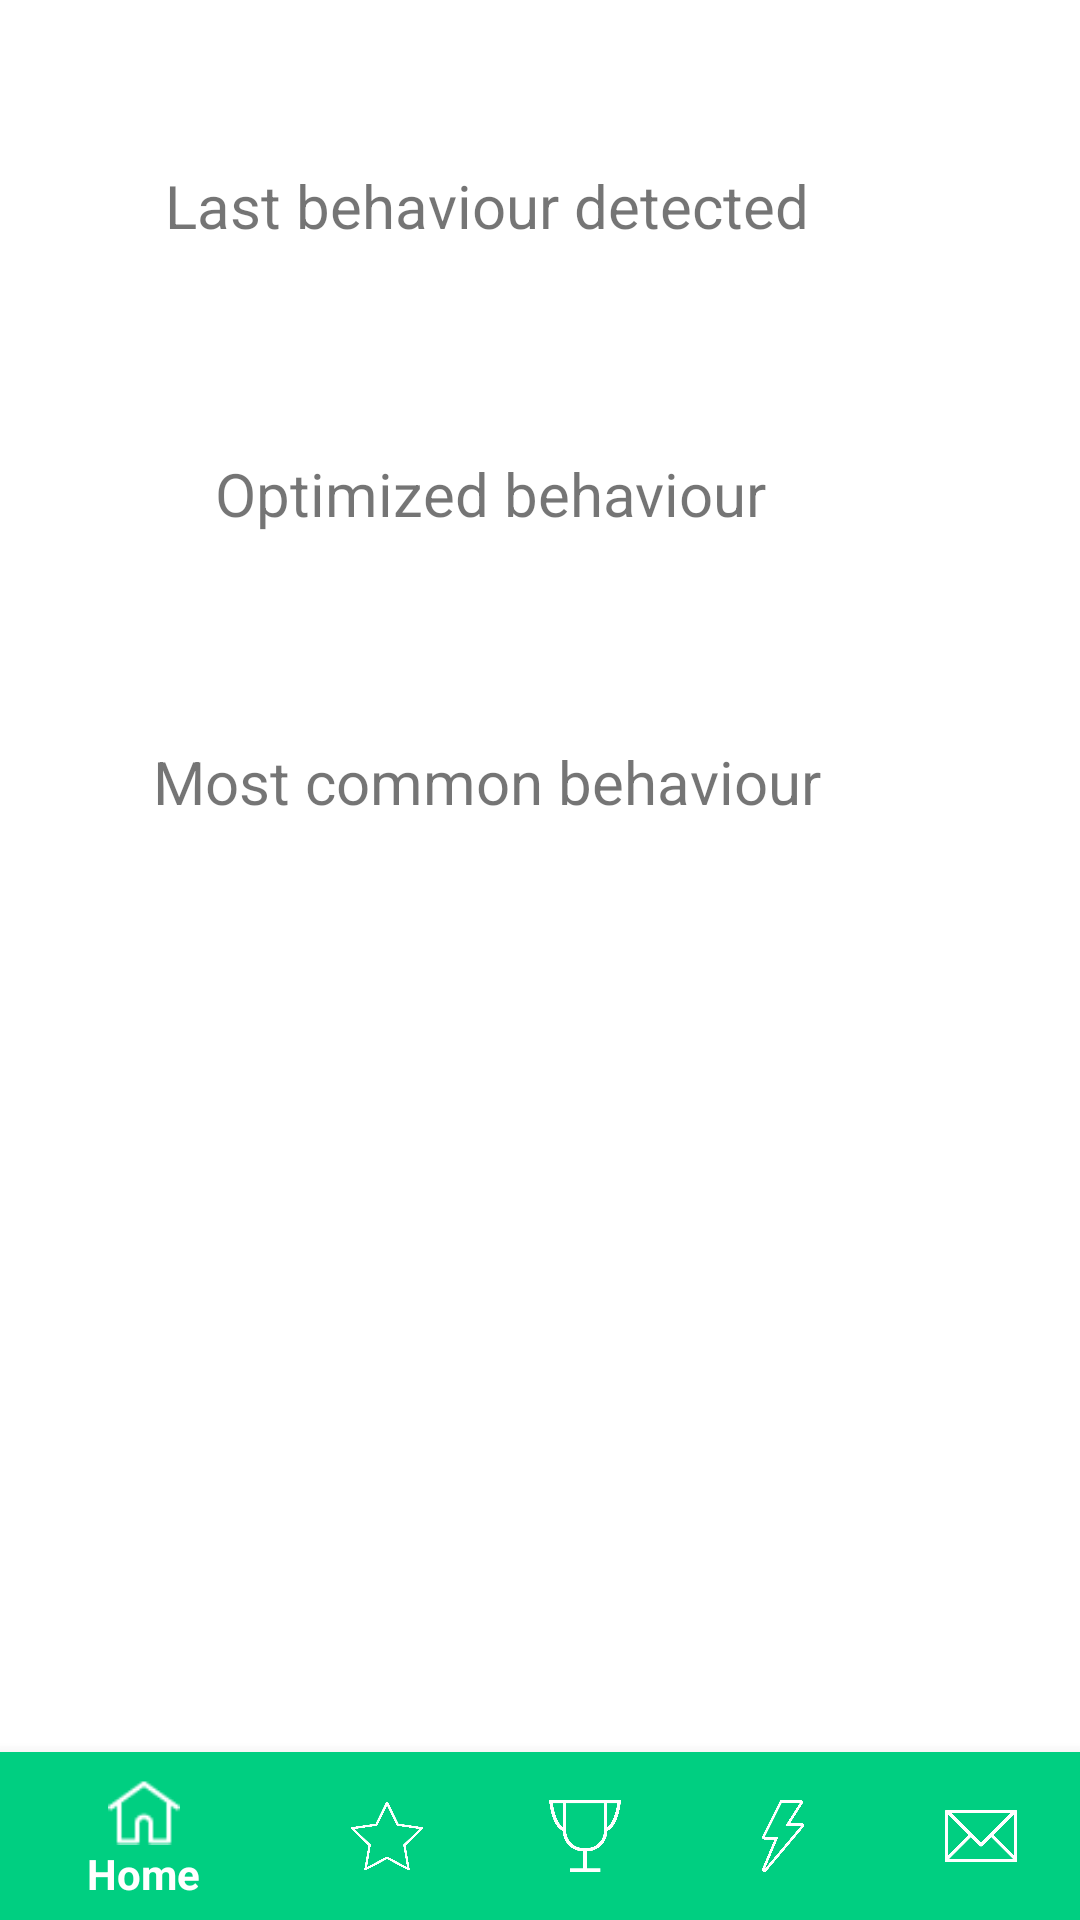

Produce the Android XML layout that renders to this screen, including the resource entries it uses.
<!-- AndroidManifest.xml: application theme AppTheme -->
<!-- res/layout/fragment_user_behaviours.xml -->
<?xml version="1.0" encoding="utf-8"?>
<LinearLayout xmlns:android="http://schemas.android.com/apk/res/android"
    xmlns:app="http://schemas.android.com/apk/res-auto"
    android:layout_width="match_parent"
    android:layout_height="match_parent"
    android:background="@color/branco"
    android:orientation="vertical">

    <RelativeLayout
        android:layout_width="match_parent"
        android:layout_height="wrap_content">

        <TextView
            android:layout_width="324dp"
            android:layout_height="wrap_content"
            android:layout_marginTop="55dp"
            android:gravity="center|center_vertical"
            android:text="Last behaviour detected"
            android:textSize="20sp" />

        <ImageView
            android:layout_width="50dp"
            android:layout_height="50dp"
            android:layout_alignParentEnd="true"
            android:layout_alignParentTop="true"
            android:layout_marginEnd="37dp"
            android:layout_marginTop="46dp"
            android:scaleType="fitXY"
            android:src="@drawable/playbutton" />
    </RelativeLayout>

    <RelativeLayout
        android:layout_width="match_parent"
        android:layout_height="wrap_content">

        <TextView
            android:layout_width="327dp"
            android:layout_height="wrap_content"
            android:layout_marginTop="55dp"
            android:gravity="center|center_vertical"
            android:text="Optimized behaviour"
            android:textSize="20sp" />

        <ImageView
            android:layout_width="50dp"
            android:layout_height="50dp"
            android:layout_alignParentEnd="true"
            android:layout_alignParentTop="true"
            android:layout_marginEnd="37dp"
            android:layout_marginTop="46dp"
            android:scaleType="fitXY"
            android:src="@drawable/playbutton" />
    </RelativeLayout>


    <RelativeLayout
        android:layout_width="match_parent"
        android:layout_height="wrap_content">

        <TextView
            android:layout_width="324dp"
            android:layout_height="wrap_content"
            android:layout_marginTop="55dp"
            android:gravity="center|center_vertical"
            android:text="Most common behaviour"
            android:textSize="20sp" />

        <ImageView
            android:layout_width="50dp"
            android:layout_height="50dp"
            android:layout_alignParentEnd="true"
            android:layout_alignParentTop="true"
            android:layout_marginEnd="37dp"
            android:layout_marginTop="46dp"
            android:scaleType="fitXY"
            android:src="@drawable/playbutton" />


        <android.support.design.widget.BottomNavigationView
            android:id="@+id/bottom_navigationbeh"
            android:layout_width="match_parent"
            android:layout_height="wrap_content"
            android:layout_alignParentBottom="true"
            android:background="#00cf81"
            app:itemIconTint="@color/branco"
            app:itemTextColor="@color/branco"
            app:menu="@menu/bottom_navigation_main" />


    </RelativeLayout>
</LinearLayout>
<!-- resources referenced by this layout -->
<resources>
  <color name="branco">#FFFFFF</color>
  <style name="AppTheme" parent="Theme.AppCompat.Light.DarkActionBar">
          <item name="colorPrimary">@color/p0097c1_500</item>
          <item name="colorPrimaryDark">@color/p0097c1_800</item>
          <item name="android:windowTitleBackgroundStyle">@style/titleBarBackground</item>
          <item name="android:windowTitleSize">44dip</item>
      </style>
  <color name="p0097c1_500">#33a5ff</color>
  <color name="p0097c1_800">#228fe5</color>
  <style name="titleBarBackground">
          <item name="android:background">@android:color/transparent</item>
          <item name="android:padding">0px</item>
      </style>
</resources>
